Image classification data set "MTA_MidProject" (AndyLee0310/MTA_MidProject on GitHub). Class labels (3): paper, scissor, stone.

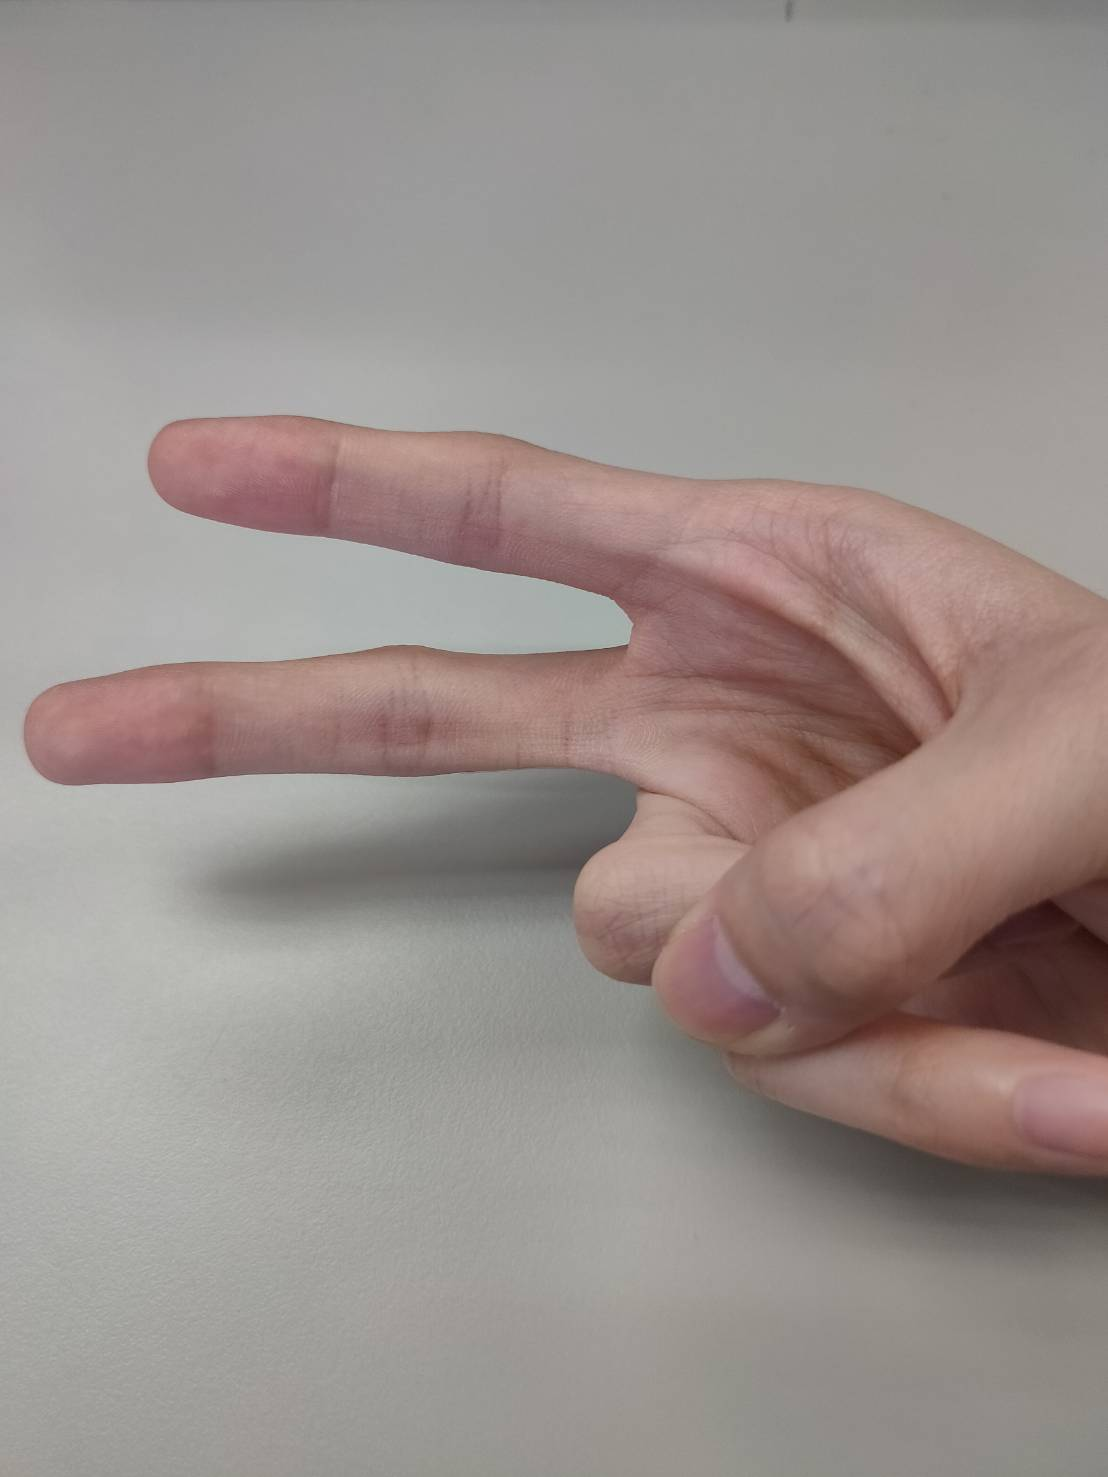
Label: scissor

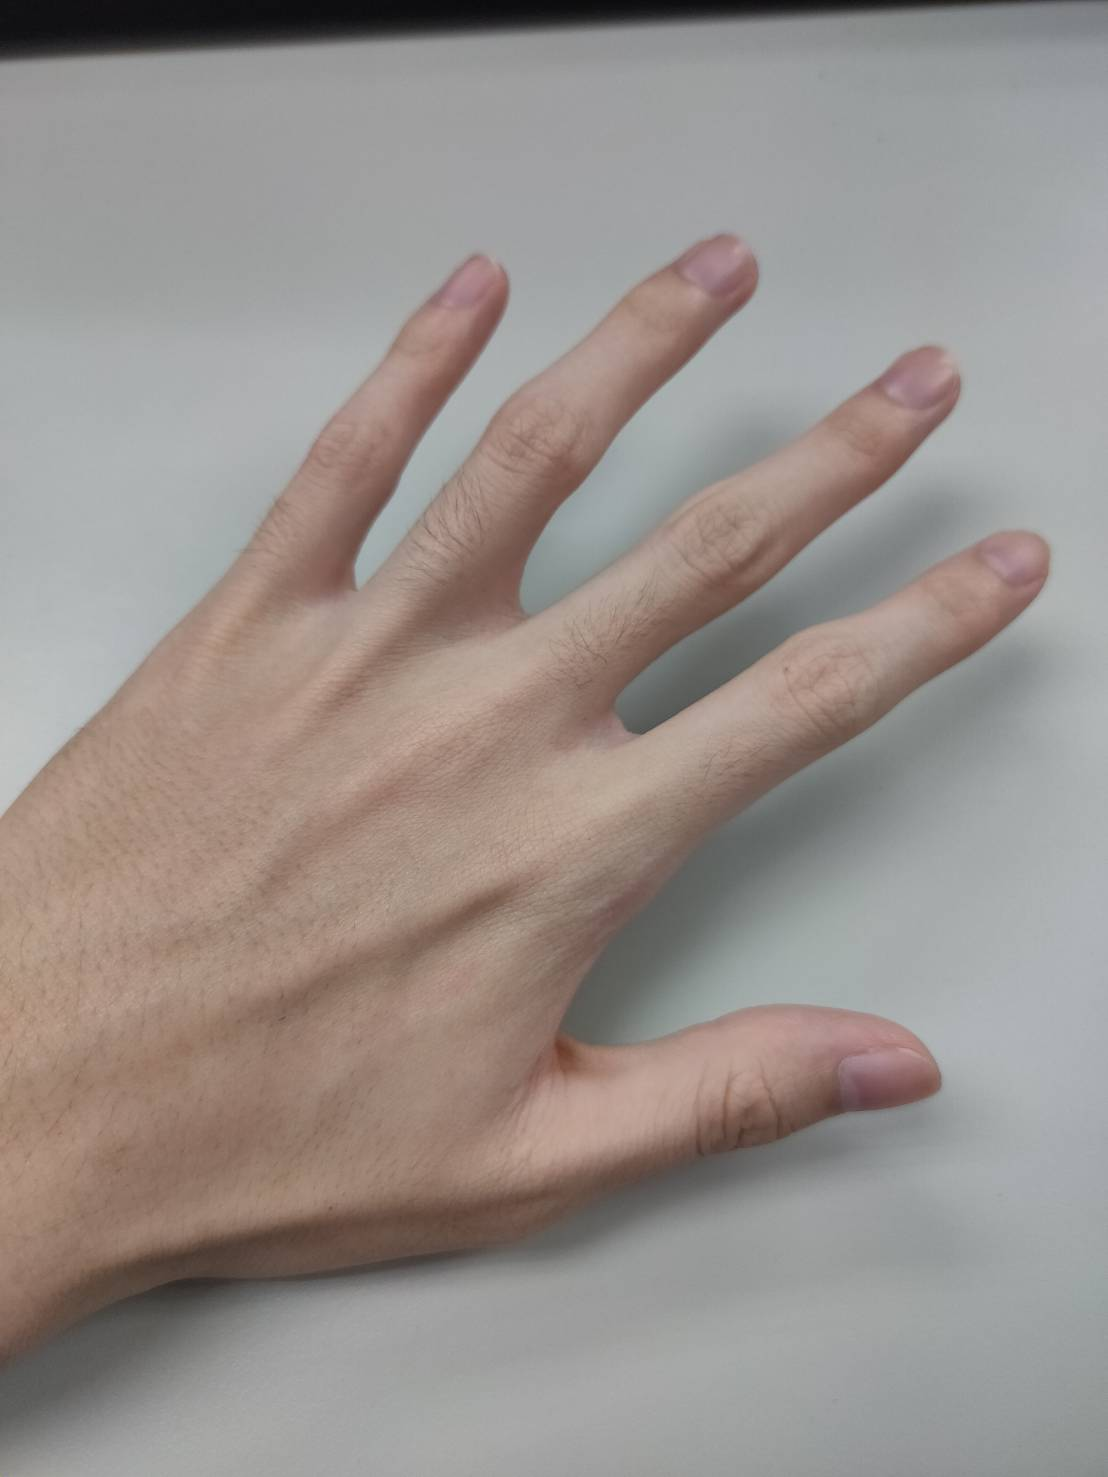
Label: paper

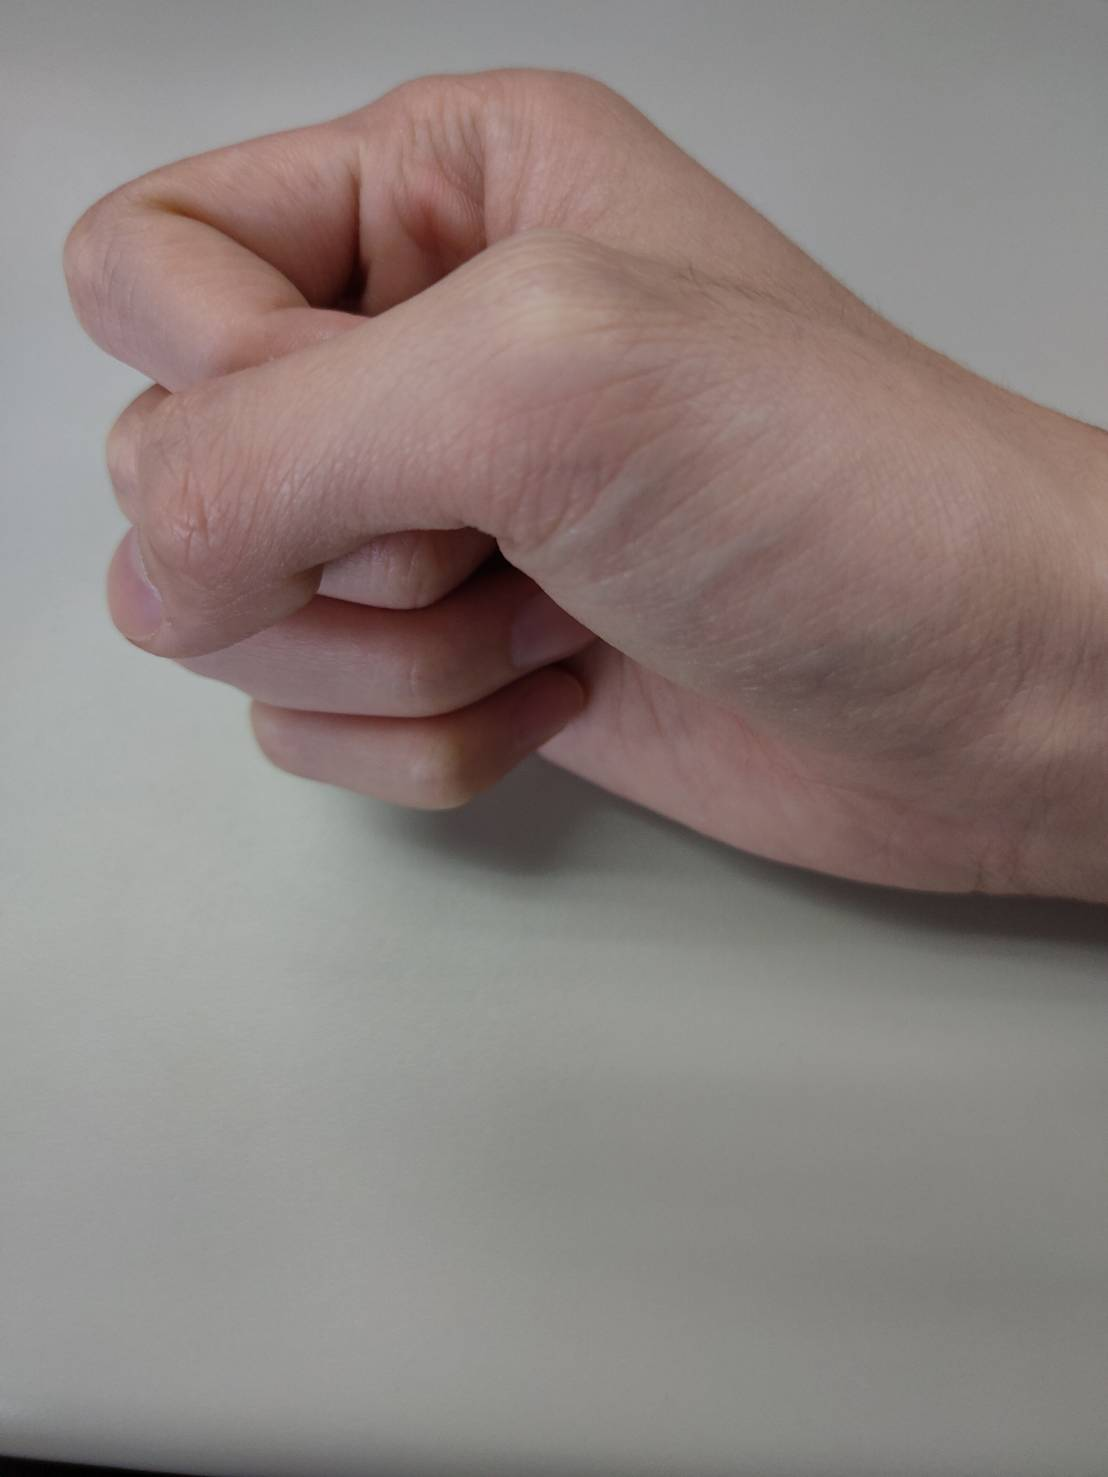
Label: stone

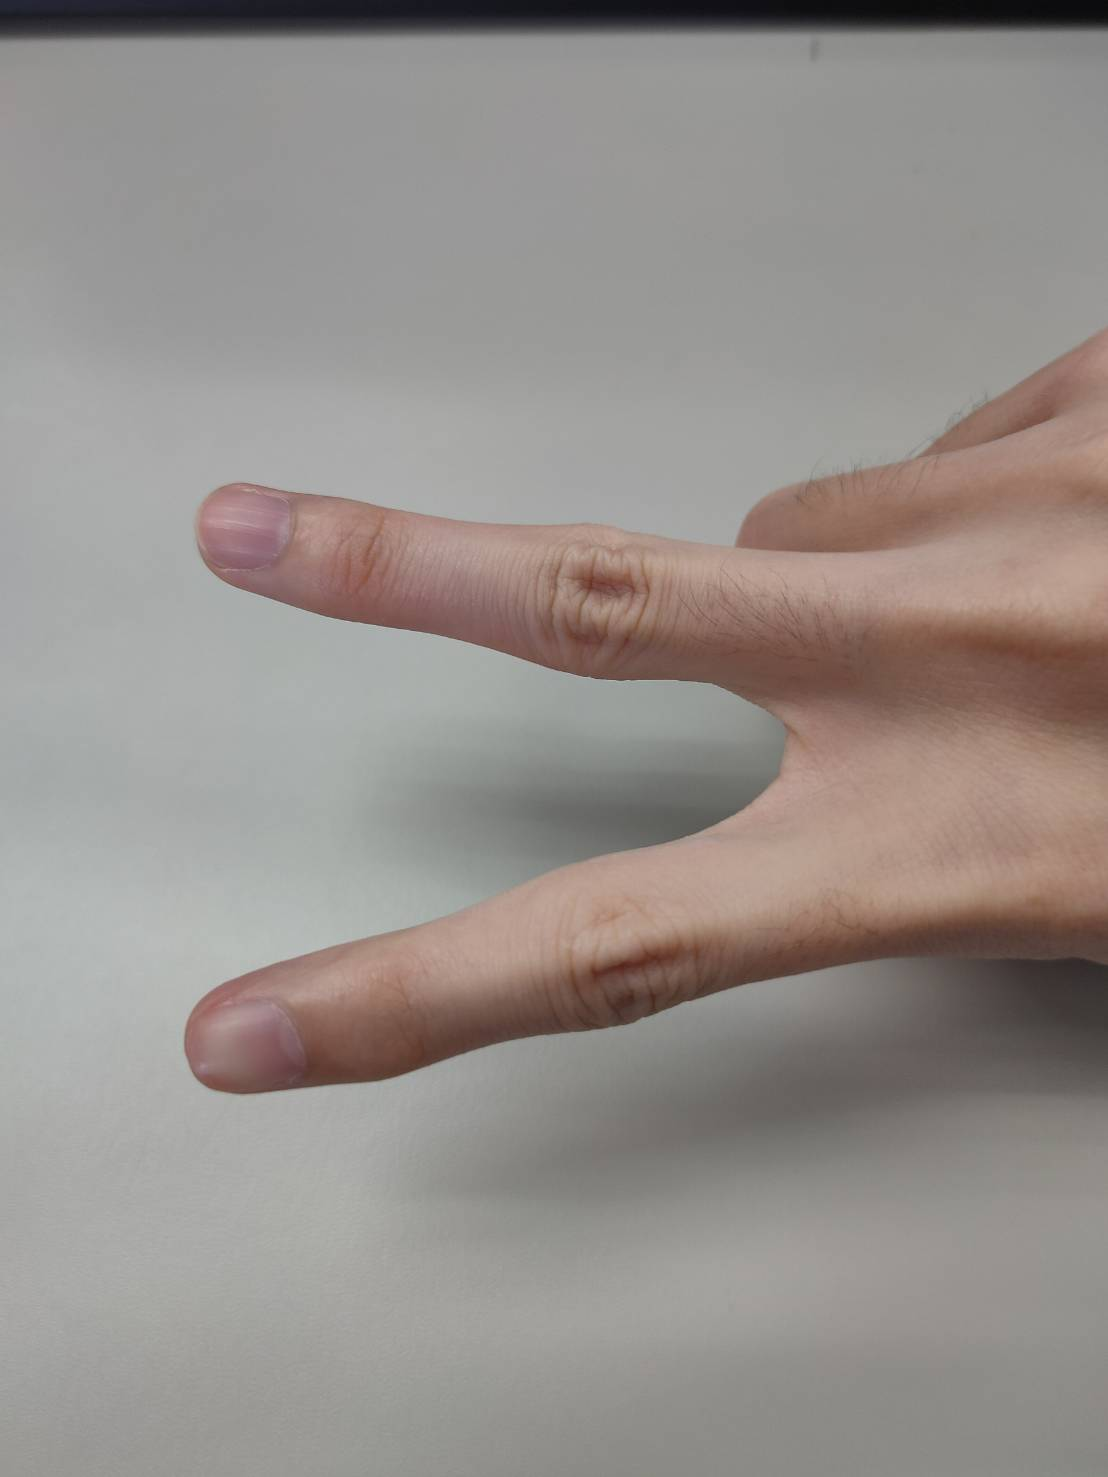
Label: scissor

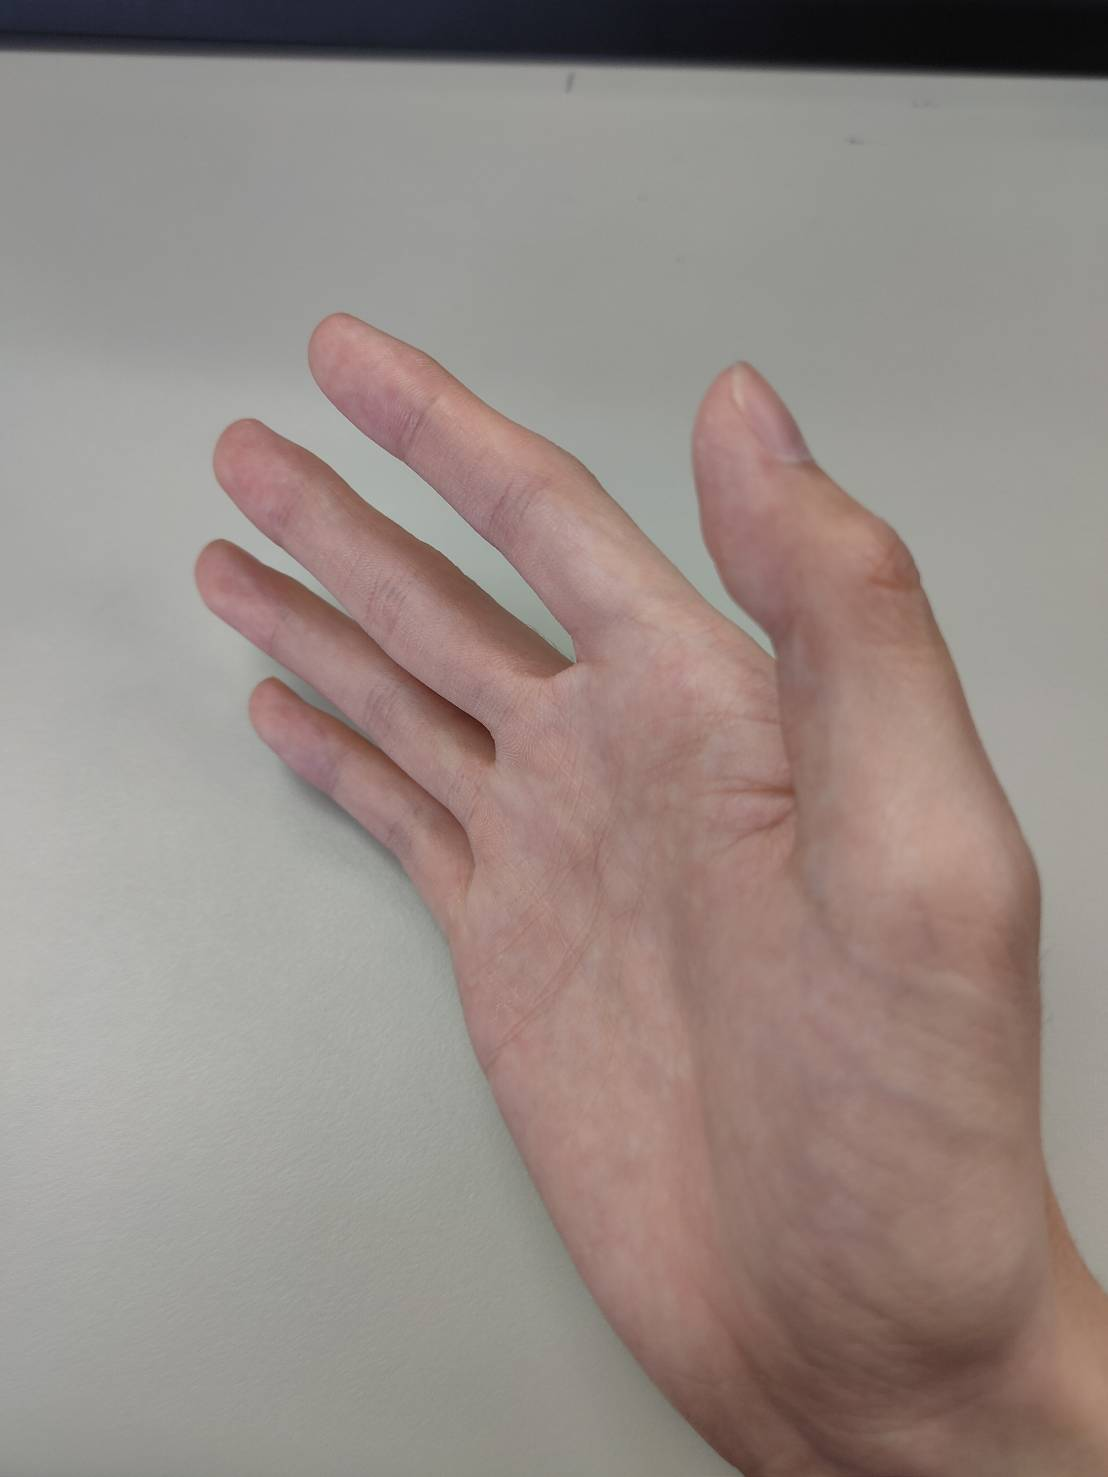
Label: paper

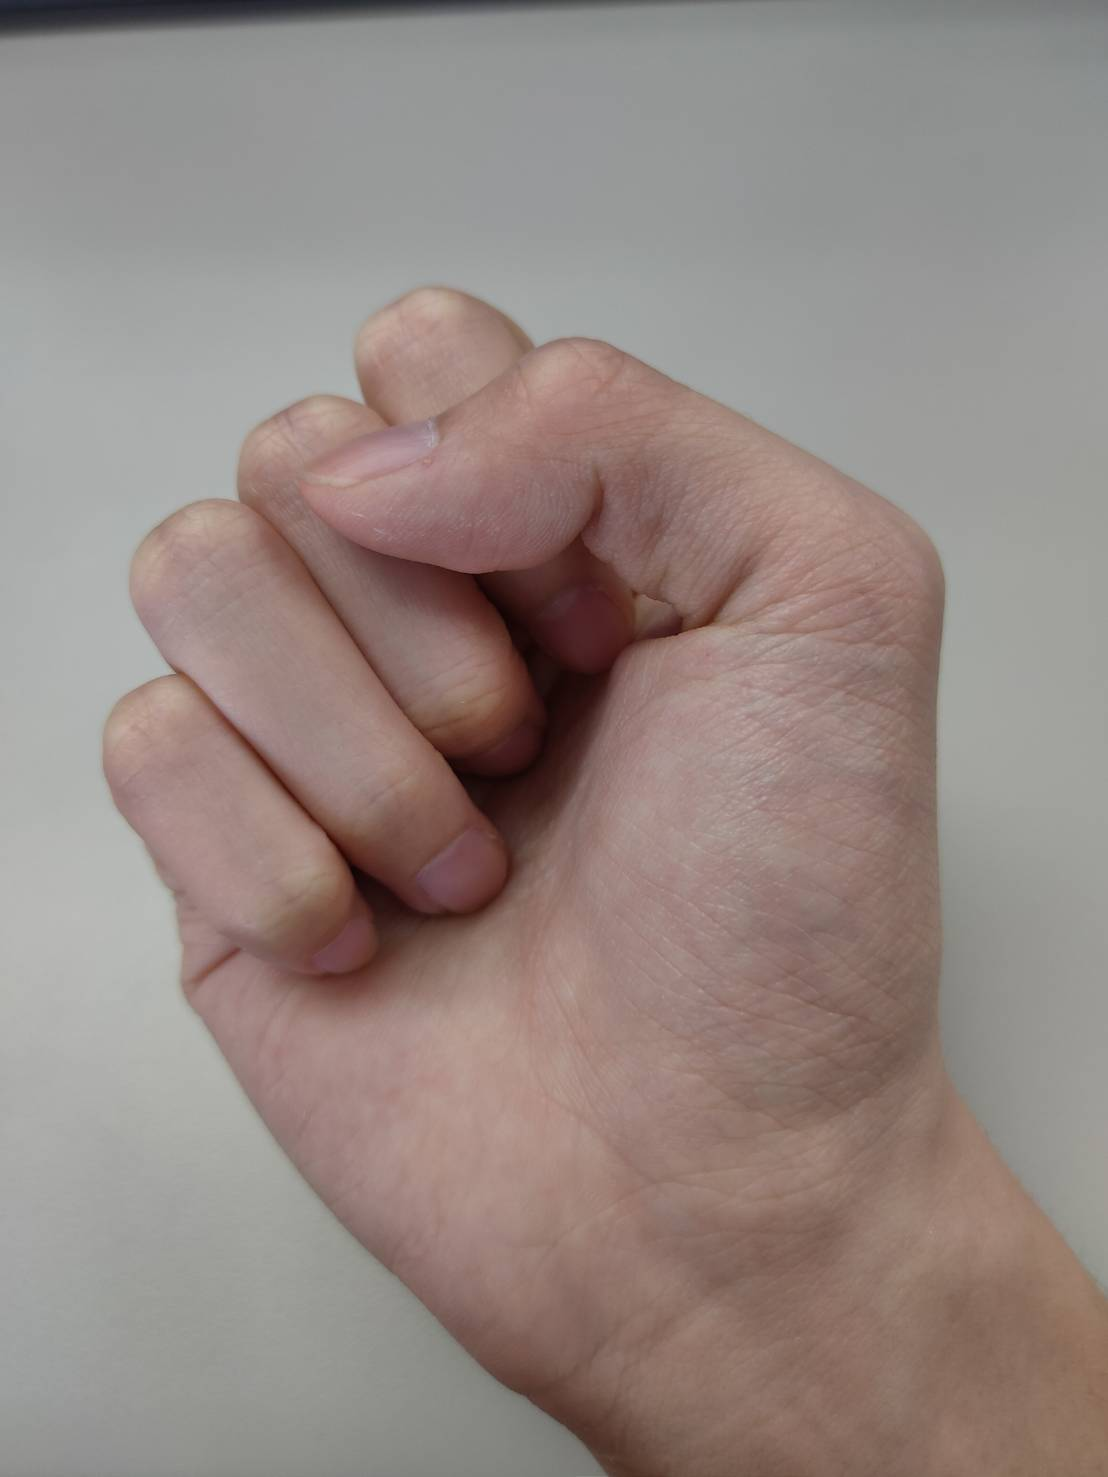
Label: stone
